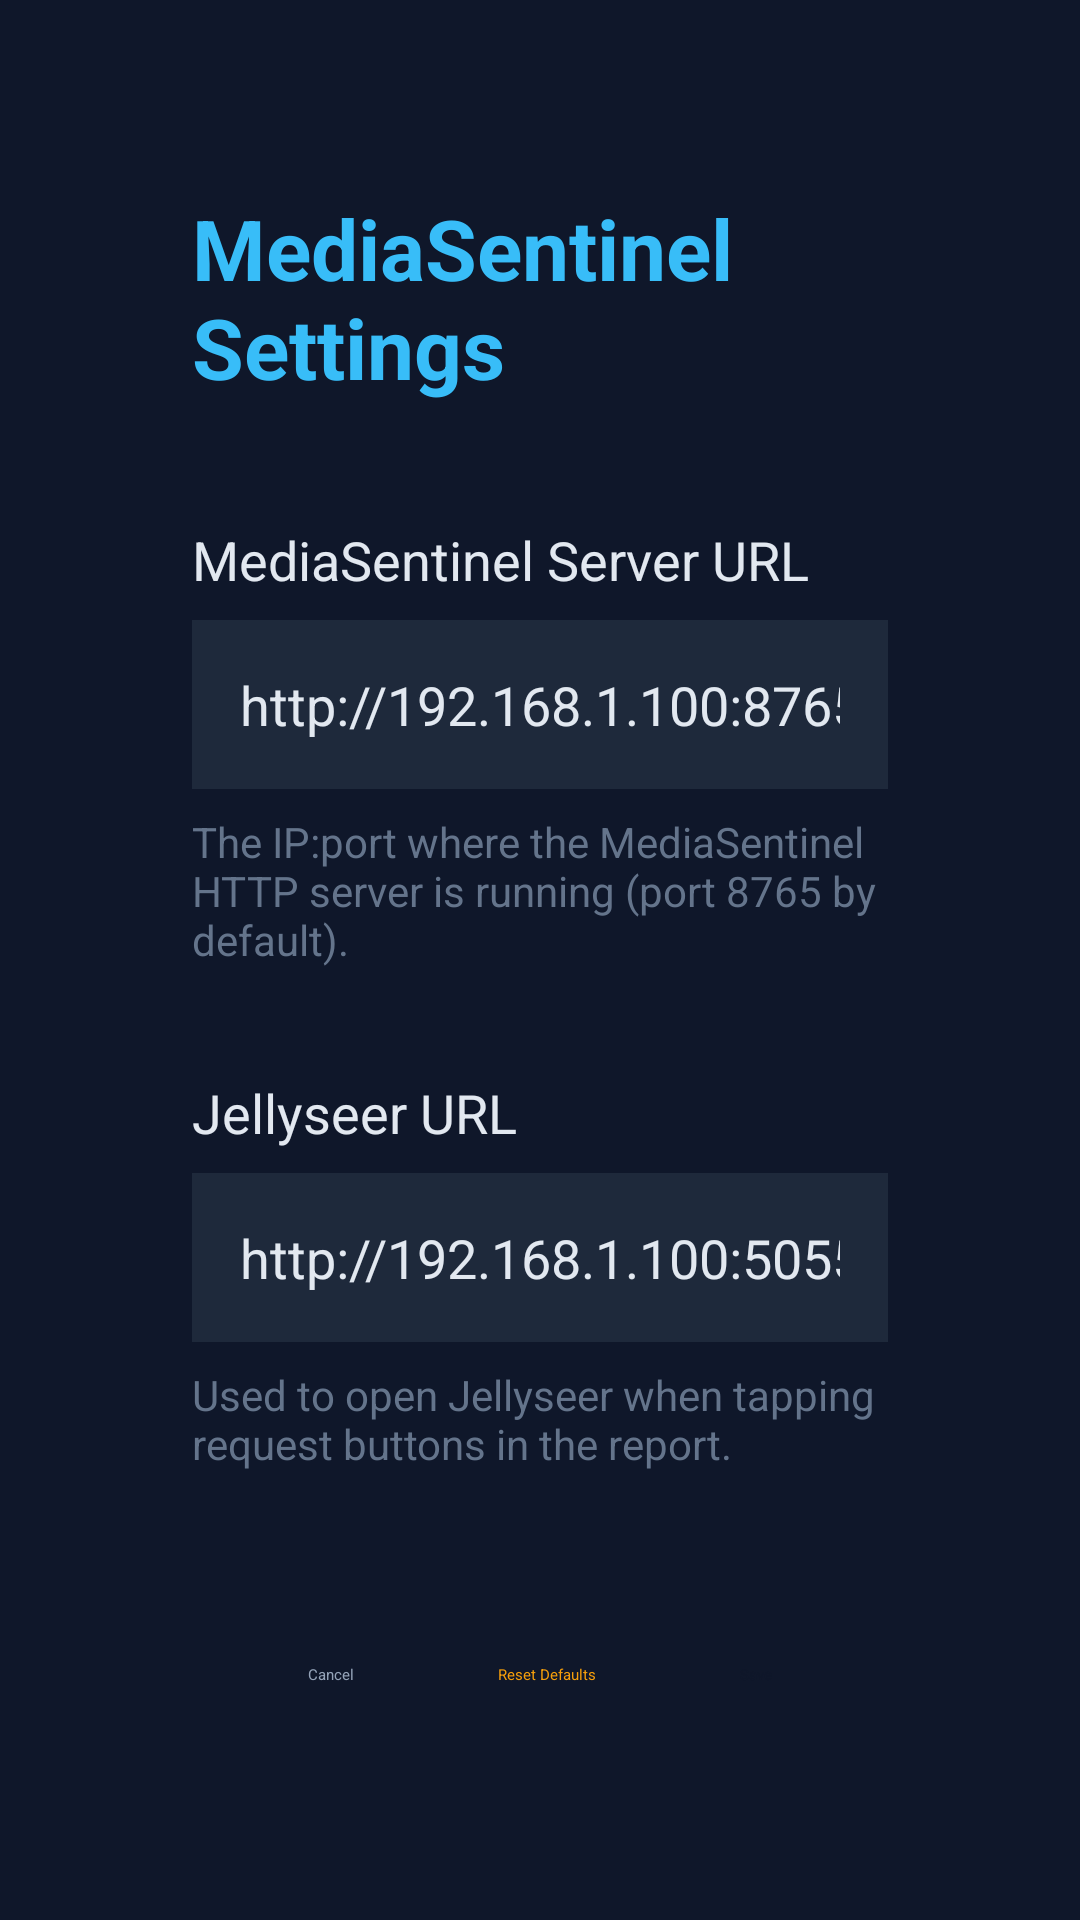

Layout XML and referenced resources for this Android screen:
<!-- AndroidManifest.xml: application theme AppTheme -->
<!-- res/layout/activity_settings.xml -->
<?xml version="1.0" encoding="utf-8"?>
<ScrollView
    xmlns:android="http://schemas.android.com/apk/res/android"
    android:layout_width="match_parent"
    android:layout_height="match_parent"
    android:background="#0f172a">

    <LinearLayout
        android:layout_width="match_parent"
        android:layout_height="wrap_content"
        android:orientation="vertical"
        android:gravity="center_horizontal"
        android:padding="64dp">

        <TextView
            android:layout_width="wrap_content"
            android:layout_height="wrap_content"
            android:text="MediaSentinel Settings"
            android:textColor="#38bdf8"
            android:textSize="28sp"
            android:textStyle="bold"
            android:paddingBottom="40dp" />

        
        <TextView
            android:layout_width="match_parent"
            android:layout_height="wrap_content"
            android:text="MediaSentinel Server URL"
            android:textColor="#e2e8f0"
            android:textSize="18sp"
            android:paddingBottom="8dp" />

        <EditText
            android:id="@+id/urlInput"
            android:layout_width="match_parent"
            android:layout_height="wrap_content"
            android:background="#1e293b"
            android:textColor="#e2e8f0"
            android:textSize="18sp"
            android:padding="16dp"
            android:inputType="textUri"
            android:singleLine="true"
            android:hint="http://192.168.1.100:8765"
            android:layout_marginBottom="8dp" />

        <TextView
            android:layout_width="match_parent"
            android:layout_height="wrap_content"
            android:text="The IP:port where the MediaSentinel HTTP server is running (port 8765 by default)."
            android:textColor="#64748b"
            android:textSize="14sp"
            android:layout_marginBottom="36dp" />

        
        <TextView
            android:layout_width="match_parent"
            android:layout_height="wrap_content"
            android:text="Jellyseer URL"
            android:textColor="#e2e8f0"
            android:textSize="18sp"
            android:paddingBottom="8dp" />

        <EditText
            android:id="@+id/seerInput"
            android:layout_width="match_parent"
            android:layout_height="wrap_content"
            android:background="#1e293b"
            android:textColor="#e2e8f0"
            android:textSize="18sp"
            android:padding="16dp"
            android:inputType="textUri"
            android:singleLine="true"
            android:hint="http://192.168.1.100:5055"
            android:layout_marginBottom="8dp" />

        <TextView
            android:layout_width="match_parent"
            android:layout_height="wrap_content"
            android:text="Used to open Jellyseer when tapping request buttons in the report."
            android:textColor="#64748b"
            android:textSize="14sp"
            android:layout_marginBottom="48dp" />

        
        <LinearLayout
            android:layout_width="match_parent"
            android:layout_height="wrap_content"
            android:orientation="horizontal"
            android:gravity="center">

            <Button
                android:id="@+id/cancelButton"
                android:layout_width="wrap_content"
                android:layout_height="wrap_content"
                android:text="Cancel"
                android:textColor="#94a3b8"
                android:background="@drawable/button_background"
                android:focusable="true"
                android:layout_marginEnd="16dp"
                android:padding="16dp" />

            <Button
                android:id="@+id/resetButton"
                android:layout_width="wrap_content"
                android:layout_height="wrap_content"
                android:text="Reset Defaults"
                android:textColor="#f59e0b"
                android:background="@drawable/button_background"
                android:focusable="true"
                android:layout_marginEnd="16dp"
                android:padding="16dp" />

            <Button
                android:id="@+id/saveButton"
                android:layout_width="wrap_content"
                android:layout_height="wrap_content"
                android:text="Save"
                android:textColor="#0f172a"
                android:backgroundTint="#38bdf8"
                android:focusable="true"
                android:padding="16dp" />

        </LinearLayout>

    </LinearLayout>
</ScrollView>
<!-- resources referenced by this layout -->
<resources>
  <style name="AppTheme" parent="@style/Theme.Leanback">
          <item name="android:windowBackground">#0f172a</item>
          <item name="android:colorPrimary">#38bdf8</item>
          <item name="android:colorPrimaryDark">#0f172a</item>
          <item name="android:colorAccent">#38bdf8</item>
          <item name="android:textColor">#e2e8f0</item>
          <item name="android:windowFullscreen">true</item>
          <item name="android:windowContentOverlay">@null</item>
      </style>
</resources>
